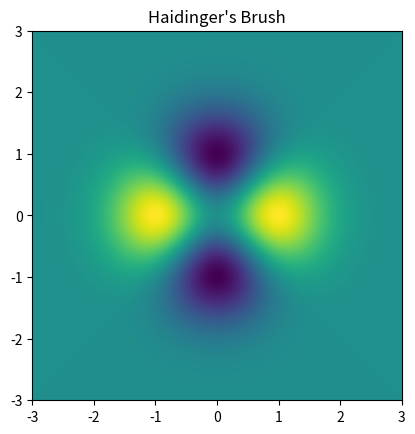

Recreate this plot in Python.
import numpy as np
import matplotlib.pyplot as plt

E = 3

x = np.linspace(-E, E, 1000)
y = np.linspace(-E, E, 1000)

xx, yy = np.meshgrid(x, y)
np.set_printoptions(threshold=np.inf)

#zz = np.exp(-(xx**2 + yy**2)) * (yy**2 + yy**2)
zz = np.exp(-(xx**2 + yy**2)) * (xx**2 - yy**2)

plt.imshow(zz, cmap = 'viridis', extent=[-E, E, -E, E])
#plt.imshow(zz, cmap = 'gray', extent=[-E, E, -E, E])

plt.title("Haidinger's Brush")
plt.show()